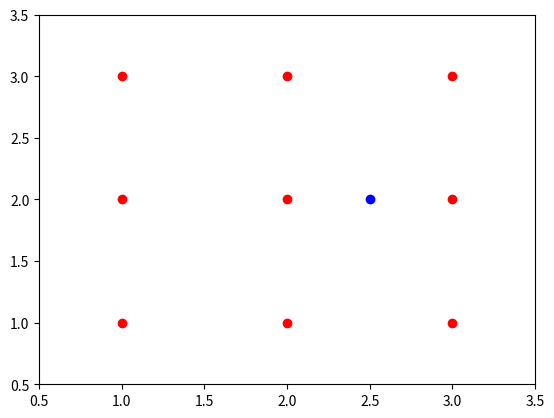

The matplotlib source for this figure:
import numpy as np
import matplotlib.pyplot as plt
import random

points = np.array([[1,1], [1,2], [1,3], [2,1], [2,2], [2,3], [3,1], [3,2], [3,3]])

p= np.array([2.5, 2])
#x koordinatları için 0.sütundaki tüm satırlar, y koordinatları için  1.sütundaki tüm satırlar
plt.plot(points[:,0], points[:,1], "ro")
#P[0] birinci eleman, P[1] ikinci eleman
plt.plot(p[0], p[1], "bo")
plt.axis([0.5, 3.5, 0.5, 3.5])


def distance(p1, p2):
    """find the distance between point s p1 and p2."""
    return np.sqrt(np.sum(np.power(p2-p1, 2)))



#uzaklıkları tutacak arrray, point dizisindeki satır sayısına eşit sayıda elemanı olacak
distances = np.zeros(points.shape[0])
for i in range(len(distances)):
    #p noktası ile points array indeki noktalar arası uzaklığın hesaplanması
    distances[i] = distance(p, points[i])
    
#sıralanmış dizinin indislerini döner
ind = np.argsort(distances)
distances[ind]  

#en yakın iki nokta
distances[ind[0:2]]  

def majority_vote(votes):
    """Return most common element in votes"""
    vote_counts = {}
    for vote in votes:
        if vote in vote_counts:
            vote_counts[vote] += 1
        else:
            vote_counts[vote] = 1
                       
    winners = []
    max_count = max(vote_counts.values())
    for vote, count in vote_counts.items():
        if count == max_count:
            winners.append(vote)
            
    return random.choice(winners)

#k nearest neighbors function
def find_nearest_neighbors(p, points, k=5):
    """Find the k nearest neighbors of point p and return their indices"""
    distances = np.zeros(points.shape[0])
    for i in range(len(distances)):
    #p noktası ile points array indeki noktalar arası uzaklığın hesaplanması
        distances[i] = distance(p, points[i])
    ind = np.argsort(distances)
    return ind[:k]  #0 dan k ya kadar olan tüm indisler
    

def knn_predict(p, points, outcomes, k=5):
    #find k nearest neighbors
    ind = find_nearest_neighbors(p, points, k)
    #predict the class of p based on majority vote
    return majority_vote(outcomes[ind])
    
#class 0 and class 1
outcomes = np.array([0,0,0,0,1,1,1,1,1])

knn_predict(np.array([2.5, 2.7]), points, outcomes, k=2)


